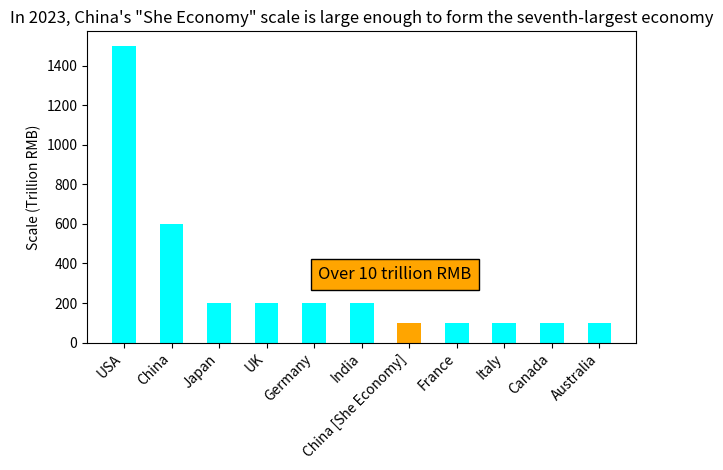

Reproduce this figure in Python.
import matplotlib.pyplot as plt
import numpy as np

# Country/Region names
countries = ["USA", "China", "Japan", "UK", "Germany", "India", "China [She Economy]", "France", "Italy", "Canada", "Australia"]
# Corresponding data (Unit: Trillion RMB, roughly estimated based on the chart here, you can adjust it according to the actual precise data)
data = [1500, 600, 200, 200, 200, 200, 100, 100, 100, 100, 100]  

x = np.arange(len(countries))  # x-axis position
width = 0.5  # Bar width

fig, ax = plt.subplots()

# Set colors for each bar, "China [She Economy]" is orange, the rest are cyan
colors = ['cyan'] * len(countries)
index = countries.index("China [She Economy]")
colors[index] = 'orange'

rects = ax.bar(x, data, width, color=colors)

# Fix: Use the bbox parameter instead of the padding parameter and move the annotation up
ax.text(5.7, 300, "Over 10 trillion RMB", fontsize=12, ha='center', va='bottom',
        bbox=dict(facecolor='orange', alpha=1.0, pad=5))

# Set x-axis ticks and labels
ax.set_xticks(x)
ax.set_xticklabels(countries, rotation=45, ha='right')
# Set y-axis label
ax.set_ylabel('Scale (Trillion RMB)')
# Set the title
ax.set_title('In 2023, China\'s "She Economy" scale is large enough to form the seventh-largest economy')

# Display the chart
plt.tight_layout()
plt.show()
